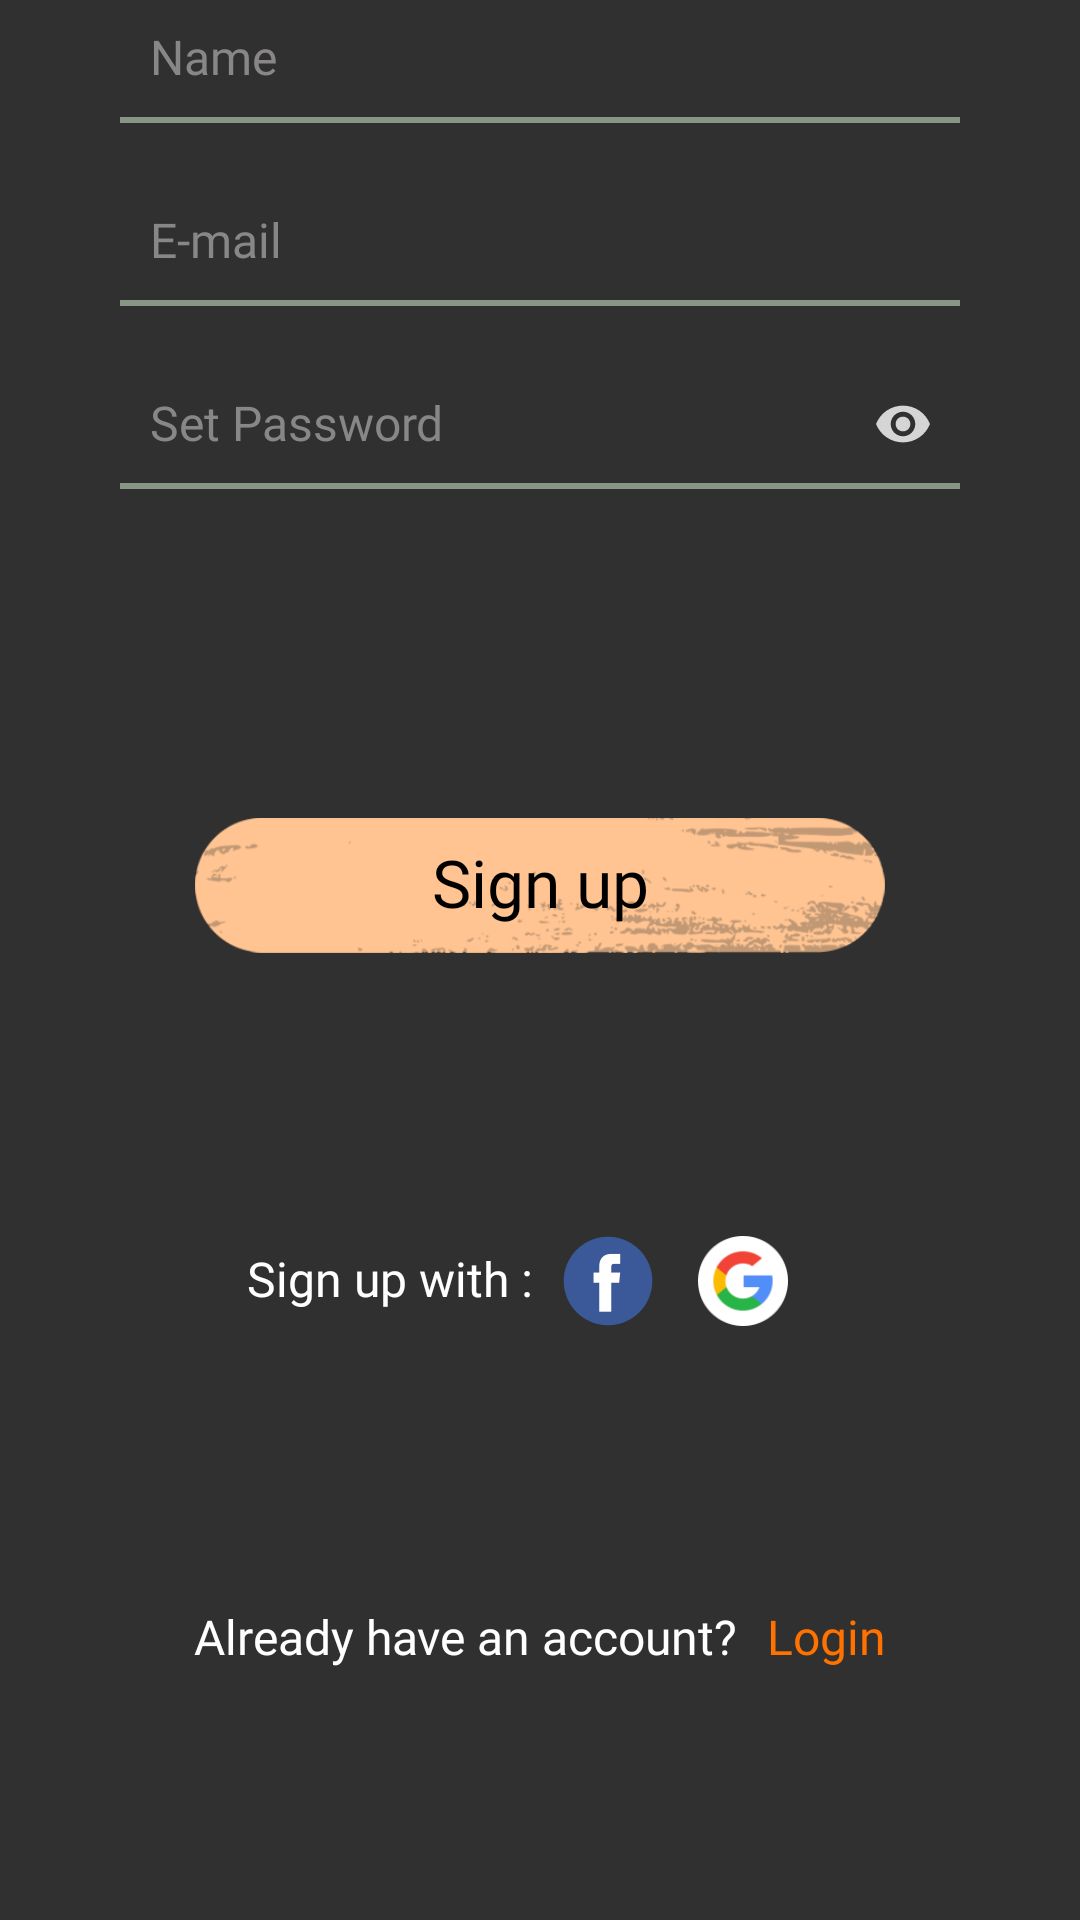

Layout XML and referenced resources for this Android screen:
<!-- AndroidManifest.xml: application theme Theme.AppCompat.NoActionBar -->
<!-- res/layout/signup_view.xml -->
<?xml version="1.0" encoding="utf-8"?>
<androidx.constraintlayout.widget.ConstraintLayout xmlns:android="http://schemas.android.com/apk/res/android"
    xmlns:app="http://schemas.android.com/apk/res-auto"
    android:layout_width="match_parent"
    android:layout_height="match_parent"
    android:paddingHorizontal="@dimen/login_view_mHorizontal">

    
    <androidx.appcompat.widget.AppCompatEditText
        android:id="@+id/et_name_register"
        android:layout_width="0dp"
        android:layout_height="wrap_content"
        android:background="@android:color/transparent"
        android:fontFamily="@font/sf_ui_display_regular"
        android:hint="@string/name"
        android:includeFontPadding="false"
        android:inputType="text"
        android:padding="@dimen/login_view_edittext_padding"
        android:textColorHint="@color/login_view_edittext_color"
        android:textSize="@dimen/login_view_edittext_size"
        app:layout_constraintEnd_toEndOf="parent"
        app:layout_constraintStart_toStartOf="parent"
        app:layout_constraintTop_toTopOf="parent" />

    <View
        android:id="@+id/iv_below_name"
        android:layout_width="0dp"
        android:layout_height="@dimen/login_view_divider_height"
        android:background="@color/login_view_divider_color"
        app:layout_constraintEnd_toEndOf="parent"
        app:layout_constraintStart_toStartOf="parent"
        app:layout_constraintTop_toBottomOf="@id/et_name_register" />

    
    <androidx.appcompat.widget.AppCompatEditText
        android:id="@+id/et_email_register"
        android:layout_width="0dp"
        android:layout_height="wrap_content"
        android:layout_marginTop="@dimen/login_view_edittext_mTop"
        android:background="@android:color/transparent"
        android:fontFamily="@font/sf_ui_display_regular"
        android:hint="@string/e_mail"
        android:includeFontPadding="false"
        android:inputType="textEmailAddress"
        android:padding="@dimen/login_view_edittext_padding"
        android:textColorHint="@color/login_view_edittext_color"
        android:textSize="@dimen/login_view_edittext_size"
        app:layout_constraintEnd_toEndOf="parent"
        app:layout_constraintStart_toStartOf="parent"
        app:layout_constraintTop_toBottomOf="@+id/iv_below_name" />

    <View
        android:id="@+id/iv_below_email"
        android:layout_width="0dp"
        android:layout_height="@dimen/login_view_divider_height"
        android:background="@color/login_view_divider_color"
        app:layout_constraintEnd_toEndOf="parent"
        app:layout_constraintStart_toStartOf="parent"
        app:layout_constraintTop_toBottomOf="@id/et_email_register" />

    
    <androidx.appcompat.widget.AppCompatEditText
        android:id="@+id/et_password_sign_up"
        android:layout_width="0dp"
        android:layout_height="wrap_content"
        android:layout_marginTop="@dimen/login_view_edittext_mTop"
        android:background="@android:color/transparent"
        android:drawableEnd="@drawable/ic_password_visibility"
        android:fontFamily="@font/sf_ui_display_regular"
        android:hint="@string/set_password"
        android:includeFontPadding="false"
        android:inputType="textPassword"
        android:padding="@dimen/login_view_edittext_padding"
        android:textColorHint="@color/login_view_edittext_color"
        android:textSize="@dimen/login_view_edittext_size"
        app:layout_constraintEnd_toEndOf="parent"
        app:layout_constraintStart_toStartOf="parent"
        app:layout_constraintTop_toBottomOf="@+id/iv_below_email" />

    <View
        android:id="@+id/iv_below_password"
        android:layout_width="0dp"
        android:layout_height="@dimen/login_view_divider_height"
        android:background="@color/login_view_divider_color"
        app:layout_constraintEnd_toEndOf="parent"
        app:layout_constraintStart_toStartOf="parent"
        app:layout_constraintTop_toBottomOf="@id/et_password_sign_up" />

    
    <TextView
        android:id="@+id/tv_signup_button"
        android:layout_width="match_parent"
        android:layout_height="@dimen/common_button_height"
        android:layout_marginHorizontal="@dimen/common_button_mHorizontal"
        android:layout_marginTop="@dimen/common_button_mTop"
        android:background="@drawable/login_button"
        android:fontFamily="@font/sf_ui_display_bold"
        android:gravity="center"
        android:includeFontPadding="false"
        android:text="@string/sign_up"
        android:textColor="@color/common_button_text_color"
        android:textSize="@dimen/common_button_text_size"
        app:layout_constraintBottom_toTopOf="@id/login_with"
        app:layout_constraintEnd_toEndOf="parent"
        app:layout_constraintStart_toStartOf="parent"
        app:layout_constraintTop_toBottomOf="@id/iv_below_password"
        app:layout_constraintVertical_chainStyle="spread" />

    
    <LinearLayout
        android:id="@+id/login_with"
        android:layout_width="wrap_content"
        android:layout_height="wrap_content"
        android:gravity="center"
        android:orientation="horizontal"
        app:layout_constraintBottom_toTopOf="@id/ll_sign_up_layout"
        app:layout_constraintEnd_toEndOf="parent"
        app:layout_constraintStart_toStartOf="parent"
        app:layout_constraintTop_toBottomOf="@id/tv_signup_button">

        <TextView
            android:layout_width="wrap_content"
            android:layout_height="wrap_content"
            android:fontFamily="@font/sf_ui_display_regular"
            android:includeFontPadding="false"
            android:text="@string/sign_up_with"
            android:textColor="@color/textColorWhite"
            android:textSize="@dimen/login_view_edittext_size" />

        <androidx.appcompat.widget.AppCompatImageView
            android:id="@+id/tv_facebook_register"
            android:layout_width="@dimen/login_view_fb_icon_size"
            android:layout_height="@dimen/login_view_fb_icon_size"
            android:padding="@dimen/login_view_fb_icon_padding"
            android:src="@drawable/ic_facebook" />

        <androidx.appcompat.widget.AppCompatImageView
            android:id="@+id/tv_google_register"
            android:layout_width="@dimen/login_view_fb_icon_size"
            android:layout_height="@dimen/login_view_fb_icon_size"
            android:paddingTop="@dimen/login_view_fb_icon_padding"
            android:paddingEnd="@dimen/login_view_fb_icon_padding"
            android:paddingBottom="@dimen/login_view_fb_icon_padding"
            android:src="@drawable/ic_google" />

    </LinearLayout>

    
    <LinearLayout
        android:id="@+id/ll_sign_up_layout"
        android:layout_width="wrap_content"
        android:layout_height="wrap_content"
        android:orientation="horizontal"
        app:layout_constraintBottom_toBottomOf="parent"
        app:layout_constraintEnd_toEndOf="parent"
        app:layout_constraintStart_toStartOf="parent"
        app:layout_constraintTop_toBottomOf="@id/login_with">

        <TextView
            android:id="@+id/tv_no_account"
            android:layout_width="wrap_content"
            android:layout_height="wrap_content"
            android:fontFamily="@font/sf_ui_display_regular"
            android:includeFontPadding="false"
            android:text="@string/already_have_account"
            android:textColor="@color/textColorWhite"
            android:textSize="@dimen/login_view_edittext_size" />

        <TextView
            android:id="@+id/tv_login"
            android:layout_width="wrap_content"
            android:layout_height="wrap_content"
            android:layout_marginStart="@dimen/login_view_edittext_padding"
            android:fontFamily="@font/sf_ui_display_regular"
            android:includeFontPadding="false"
            android:text="@string/login"
            android:textColor="@color/login_view_forgot_pass_color"
            android:textSize="@dimen/login_view_edittext_size" />

    </LinearLayout>


</androidx.constraintlayout.widget.ConstraintLayout>
<!-- resources referenced by this layout -->
<resources>
  <color name="common_button_text_color">#000</color>
  <color name="login_view_divider_color">#889686</color>
  <color name="login_view_edittext_color">#888686</color>
  <color name="login_view_forgot_pass_color">#ff7200</color>
  <color name="textColorWhite">#fff</color>
  <dimen name="common_button_height">45dp</dimen>
  <dimen name="common_button_mHorizontal">25dp</dimen>
  <dimen name="common_button_mTop">25dp</dimen>
  <dimen name="common_button_text_size">22sp</dimen>
  <dimen name="login_view_divider_height">2dp</dimen>
  <dimen name="login_view_edittext_mTop">20dp</dimen>
  <dimen name="login_view_edittext_padding">10dp</dimen>
  <dimen name="login_view_edittext_size">16sp</dimen>
  <dimen name="login_view_fb_icon_padding">10dp</dimen>
  <dimen name="login_view_fb_icon_size">50dp</dimen>
  <dimen name="login_view_mHorizontal">40dp</dimen>
  <!-- drawable ic_facebook: png bitmap (drawable, 1780 bytes) -->
  <!-- drawable ic_google: png bitmap (drawable, 3207 bytes) -->
  <!-- drawable ic_password_visibility (drawable) -->
  <vector xmlns:android="http://schemas.android.com/apk/res/android"
      android:width="18dp"
      android:height="18dp"
      android:viewportWidth="469.333"
      android:viewportHeight="469.333">
    <path
        android:fillColor="@color/hintColorGrey"
        android:pathData="M234.667,170.667c-35.307,0 -64,28.693 -64,64s28.693,64 64,64s64,-28.693 64,-64S269.973,170.667 234.667,170.667z"/>
    <path
        android:fillColor="@color/hintColorGrey"
        android:pathData="M234.667,74.667C128,74.667 36.907,141.013 0,234.667c36.907,93.653 128,160 234.667,160c106.773,0 197.76,-66.347 234.667,-160C432.427,141.013 341.44,74.667 234.667,74.667zM234.667,341.333c-58.88,0 -106.667,-47.787 -106.667,-106.667S175.787,128 234.667,128s106.667,47.787 106.667,106.667S293.547,341.333 234.667,341.333z"/>
  </vector>
  <!-- drawable login_button: png bitmap (drawable, 20003 bytes) -->
  <string name="already_have_account">Already have an account?</string>
  <string name="e_mail">E-mail</string>
  <string name="login">Login</string>
  <string name="name">Name</string>
  <string name="set_password">Set Password</string>
  <string name="sign_up">Sign up</string>
  <string name="sign_up_with">Sign up with :</string>
  <color name="hintColorGrey">#D5D5D5</color>
</resources>
